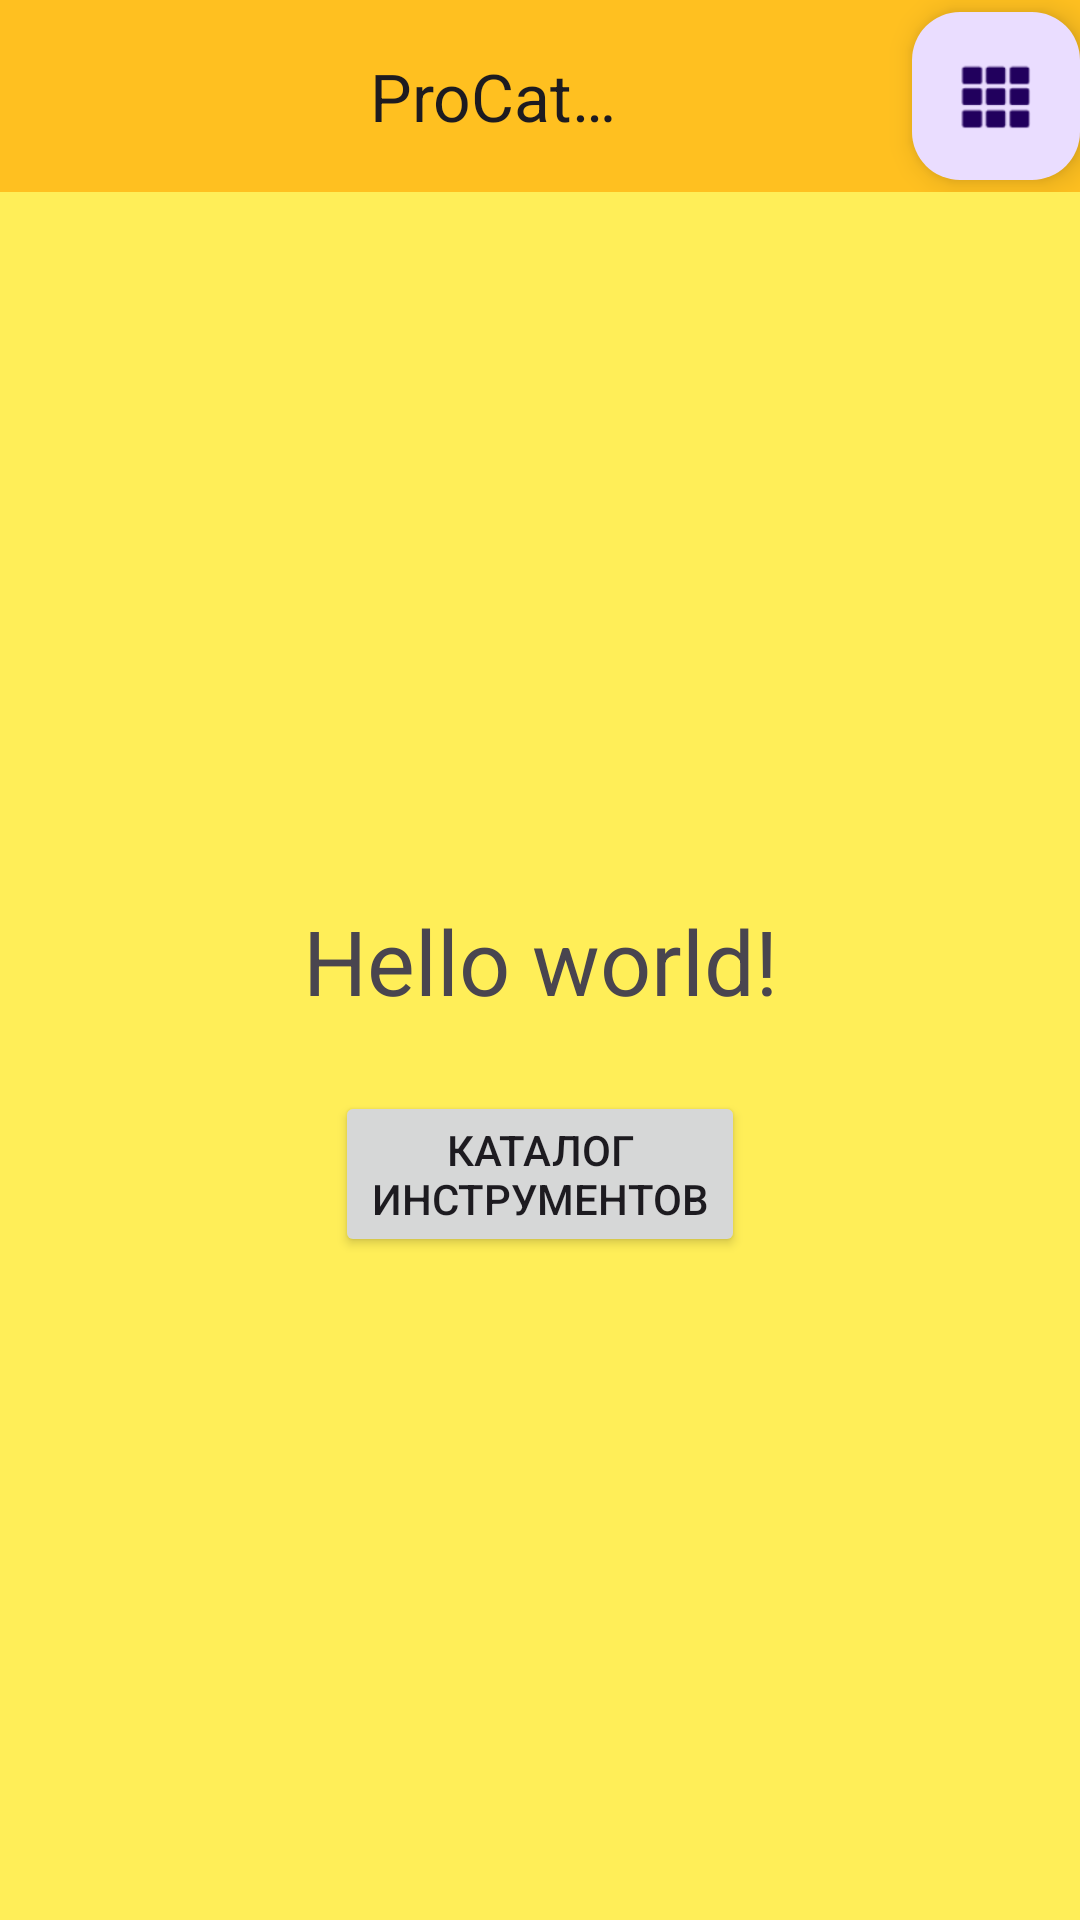

Layout XML and referenced resources for this Android screen:
<!-- AndroidManifest.xml: application theme Theme.ProCatTemplate -->
<!-- res/layout/activity_main.xml -->
<?xml version="1.0" encoding="utf-8"?>
<androidx.constraintlayout.widget.ConstraintLayout xmlns:android="http://schemas.android.com/apk/res/android"
    xmlns:app="http://schemas.android.com/apk/res-auto"
    xmlns:tools="http://schemas.android.com/tools"
    android:layout_width="match_parent"
    android:layout_height="match_parent"
    android:background="@color/screenBackground"
    tools:context=".MainActivity">


    <androidx.appcompat.widget.Toolbar
        android:layout_width="match_parent"
        android:layout_height="wrap_content"
        android:background="@color/header_color"
        app:layout_constraintStart_toStartOf="parent"
        app:layout_constraintTop_toTopOf="parent"
        app:title="ProCat App"
        app:titleMarginStart="60pt">

        <com.google.android.material.floatingactionbutton.FloatingActionButton
            android:id="@+id/rightMenuButton"
            android:layout_width="wrap_content"
            android:layout_height="wrap_content"
            android:clickable="true"
            android:contentDescription="Menu"
            android:focusable="true"
            android:layout_marginStart="40pt"
            app:srcCompat="@android:drawable/ic_dialog_dialer" />

    </androidx.appcompat.widget.Toolbar>

    <TextView
        android:layout_width="wrap_content"
        android:layout_height="wrap_content"
        android:text="Hello world!"
        android:textSize="30sp"
        app:layout_constraintBottom_toBottomOf="parent"
        app:layout_constraintEnd_toEndOf="parent"
        app:layout_constraintStart_toStartOf="parent"
        app:layout_constraintTop_toTopOf="parent" />


    <Button
        android:id="@+id/catalogButton"
        android:layout_width="wrap_content"
        android:layout_height="wrap_content"
        android:drawableTint="#ff0000"
        android:text="@string/catalogButtonText"
        android:clickable="true"
        app:layout_constraintBottom_toBottomOf="parent"
        app:layout_constraintEnd_toEndOf="parent"
        app:layout_constraintStart_toStartOf="parent"
        app:layout_constraintTop_toTopOf="parent"
        app:layout_constraintVertical_bias="0.622"
        android:focusable="true" />



</androidx.constraintlayout.widget.ConstraintLayout>
<!-- resources referenced by this layout -->
<resources>
  <color name="header_color">#FFC020</color>
  <color name="screenBackground">#FFEE58</color>
  <string name="catalogButtonText">Каталог\nинструментов</string>
  <style name="Theme.ProCatTemplate" parent="Base.Theme.ProCatTemplate" />
  <style name="Base.Theme.ProCatTemplate" parent="Theme.Material3.DayNight.NoActionBar">
          
          
      </style>
</resources>
